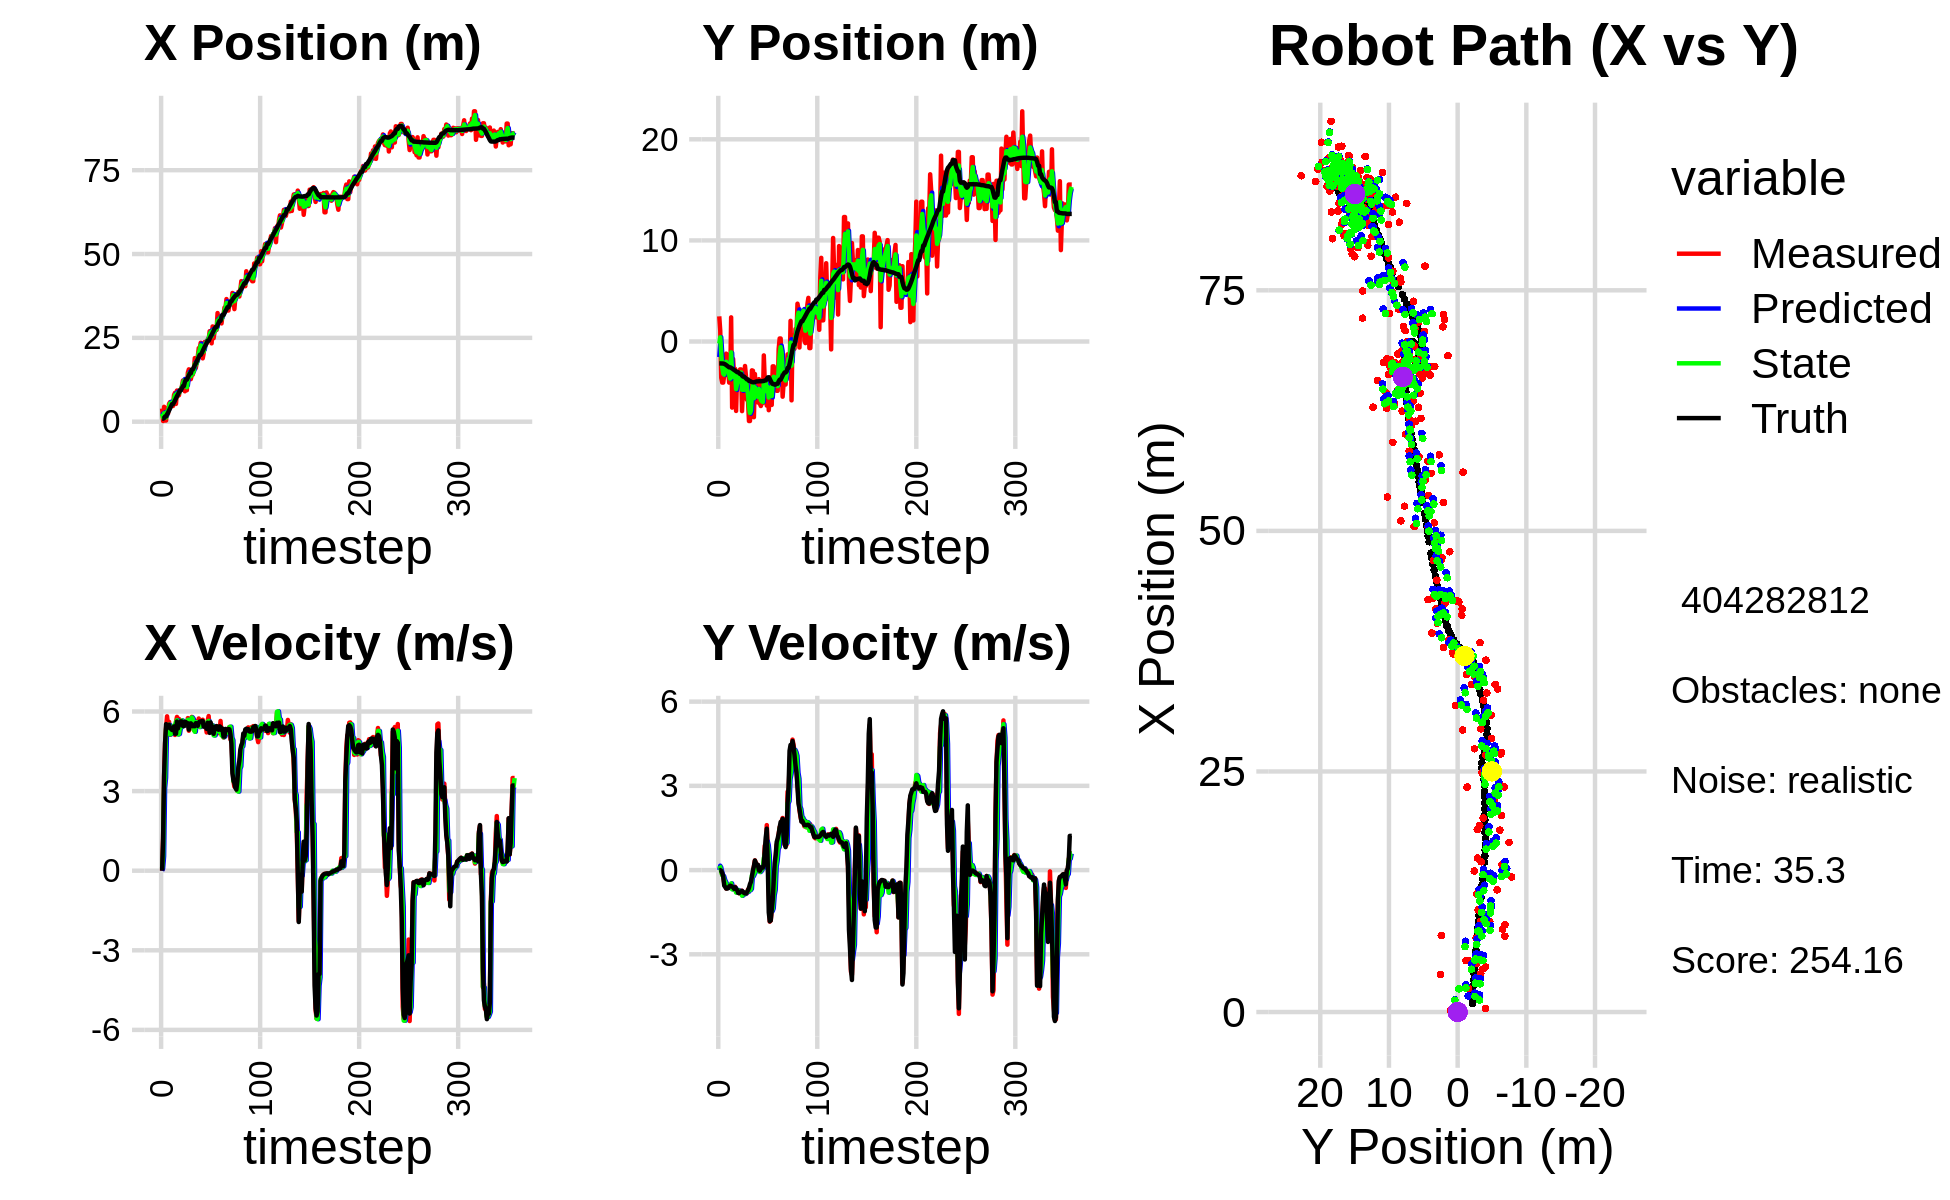

Source data for this figure (header and first rows):
2.727511644382629274e+00, -2.655362039128858598e+00, 0.000000000000000000e+00, -0.000000000000000000e+00, 0.000000000000000000e+00, 0.000000000000000000e+00, 0.000000000000000000e+00, 0.000000000000000000e+00, 1.665252146410828971e+00, -1.536295445100215318e+00, 0.000000000000000000e+00, 0.000000000000000000e+00, 8.912605046526316244e-01, -2.170313119045045092e+00, 0.000000000000000000e+00, 0.000000000000000000e+00, 0.000000000000000000e+00, 8.573236846132203937e-05
3.915847181914438924e+00, 2.487558126311943507e+00, 0.000000000000000000e+00, -0.000000000000000000e+00, 1.665252146410828971e+00, -1.536295445100215318e+00, 0.000000000000000000e+00, 0.000000000000000000e+00, 2.408837803686443291e+00, -1.999696016486494088e-01, 8.194069402683427927e-02, 1.570171424095537505e-01, 8.912605046526316244e-01, -2.170313119045045092e+00, 0.000000000000000000e+00, 0.000000000000000000e+00, 0.000000000000000000e+00, 8.573236846132203937e-05
2.025716306092177621e-01, 1.047939041155289575e+00, 1.207999820297825266e+00, 5.482006476666644295e-04, 2.417031873089126925e+00, -1.842678874076940365e-01, 8.194069402683427927e-02, 1.570171424095537505e-01, 1.224022977468450568e+00, 4.129027792942402408e-01, 5.411921010151103939e-01, 1.012746500759083429e-01, 8.945525884777890679e-01, -2.170313141043473504e+00, 1.199999999999999956e+00, 0.000000000000000000e+00, 1.200000047683715820e+00, -4.538085195235908031e-04
4.439355492549847071e+00, -3.587846756066630061e+00, 3.531970634580195334e+00, -1.441854925229436694e-02, 1.278142187569961674e+00, 4.230302443018310599e-01, 5.411921010151103939e-01, 1.012746500759083429e-01, 2.506551338846407795e+00, -1.190254011273736090e+00, 3.110943985978575910e+00, -5.893153894782350577e-02, 1.082300544188331326e+00, -2.170631171034910434e+00, 3.600000000000000089e+00, -2.599999999999999881e-02, 3.599999904632568359e+00, 4.082273226231336594e-03
3.519332406936795943e-01, -4.063195457315694092e+00, 4.822127423820857572e+00, -1.664640136588763086e-01, 2.817645737444265386e+00, -1.196147165168518489e+00, 3.110943985978575910e+00, -5.893153894782350577e-02, 1.621860932099188801e+00, -2.512575455514730827e+00, 3.500410060250004562e+00, -1.817375773058681476e-01, 1.557978033895001779e+00, -2.178143730235073239e+00, 4.799000000000000377e+00, -1.010000000000000064e-01, 4.800000190734863281e+00, 3.450716286897659302e-02
3.519332406936795943e-01, -4.063195457315694092e+00, 5.394786263683216454e+00, -1.862326926178389241e-01, 1.971901938124189346e+00, -2.530749213245317542e+00, 3.500410060250004562e+00, -1.817375773058681476e-01, 1.239042082694584490e+00, -3.178045370834659877e+00, 5.342602503305137418e+00, -2.181744101870362607e-01, 1.557978033895001779e+00, -2.178143730235073239e+00, 5.522999999999999687e+00, -2.320000000000000118e-01, 5.527999877929687500e+00, 3.450716286897659302e-02
3.989321351239173197e+00, -3.358699620173190681e+00, 5.818579621077130781e+00, -4.633561764649289372e-01, 1.773302333025098321e+00, -3.199862811853363631e+00, 5.342602503305137418e+00, -2.181744101870362607e-01, 2.935314777531483177e+00, -3.280244547731842264e+00, 5.241028446939528074e+00, -3.464300670871389709e-01, 2.191255926728463699e+00, -2.212132634315134183e+00, 5.445999999999999730e+00, -5.530000000000000471e-01, 5.473999977111816406e+00, 7.946620136499404907e-02
2.413992166628231573e+00, -1.597381302704334871e+00, 5.447014703264039248e+00, -5.723306851545241214e-01, 3.459417622225435807e+00, -3.314887554440556272e+00, 5.241028446939528074e+00, -3.464300670871389709e-01, 2.999396557712196376e+00, -2.577937943687520939e+00, 5.428388887286205389e+00, -4.208152451564478036e-01, 2.714178443369935412e+00, -2.259917863382349346e+00, 5.440999999999999837e+00, -6.009999999999999787e-01, 5.473999977111816406e+00, 1.046882271766662598e-01
5.348363518864442057e+00, -1.200032831672929623e+00, 5.610802070313397394e+00, -6.558224028642981596e-01, 3.542235446440817004e+00, -2.620019468203165669e+00, 5.428388887286205389e+00, -4.208152451564478036e-01, 4.442553667266794903e+00, -2.001457573340026830e+00, 5.501942484851010562e+00, -5.030790447017452482e-01, 3.344435095702002148e+00, -2.330035568706012583e+00, 5.496999999999999886e+00, -6.580000000000000293e-01, 5.535999774932861328e+00, 1.163576915860176086e-01
5.847378730412859937e+00, -3.153721855223239334e+00, 5.120836072121975668e+00, -6.263530122011131684e-01, 4.992747915751896137e+00, -2.051765477810201244e+00, 5.501942484851010562e+00, -5.030790447017452482e-01, 5.392336934222502265e+00, -2.528721239177538216e+00, 5.136118922983952118e+00, -5.853005557012138649e-01, 3.976564765175134131e+00, -2.405866311285314918e+00, 5.363999999999999879e+00, -6.600000000000000311e-01, 5.403999805450439453e+00, 1.217100396752357483e-01
5.073849350318548446e+00, -2.754168913875552516e+00, 5.163368967771730489e+00, -6.161322252644682029e-01, 5.905948826520897477e+00, -2.587251294747659802e+00, 5.136118922983952118e+00, -5.853005557012138649e-01, 5.502900099175437987e+00, -2.661984042174930121e+00, 5.152098776398739588e+00, -6.057976064060427435e-01, 4.594839454101626863e+00, -2.481492386952995233e+00, 5.365000000000000213e+00, -6.470000000000000195e-01, 5.403999805450439453e+00, 1.187659800052642822e-01
4.688552260250861359e+00, -4.065651254505151968e+00, 5.338809049942396356e+00, -5.779417783459903646e-01, 6.018109976815312123e+00, -2.722563802815534562e+00, 5.152098776398739588e+00, -6.057976064060427435e-01, 5.411392806270305833e+00, -3.304601504426684322e+00, 5.320320737764326680e+00, -6.183783505659730118e-01, 5.229902624732375216e+00, -2.554473117910320834e+00, 5.302999999999999936e+00, -5.849999999999999645e-01, 5.335000038146972656e+00, 1.078330278396606445e-01
4.688552260250861359e+00, -4.065651254505151968e+00, 5.340797763194589542e+00, -5.781570624033224304e-01, 5.943424880046738856e+00, -3.366439339483281667e+00, 5.320320737764326680e+00, -6.183783505659730118e-01, 5.346400401843967920e+00, -3.672332484300899758e+00, 5.300402638520631093e+00, -6.173189368650626729e-01, 5.229902624732375216e+00, -2.554473117910320834e+00, 5.306000000000000050e+00, -5.550000000000000488e-01, 5.335000038146972656e+00, 1.078330278396606445e-01
7.952731013632924117e+00, 2.387299342322825702e+00, 5.423650403268568176e+00, -5.453619275703011082e-01, 5.876440665696031296e+00, -3.734064377987405869e+00, 5.300402638520631093e+00, -6.173189368650626729e-01, 6.803069775410461872e+00, -1.077188219187143581e+00, 5.475570143482331176e+00, -4.744825840890809499e-01, 5.738848089930605134e+00, -2.607693390088166918e+00, 5.437999999999999723e+00, -5.669999999999999485e-01, 5.467000007629394531e+00, 1.002157106995582581e-01
8.608458399592317178e+00, -6.540142343860132712e+00, 5.116078411841217921e+00, -5.633373725815097322e-01, 7.350626789758694990e+00, -1.124636477596051787e+00, 5.475570143482331176e+00, -4.744825840890809499e-01, 7.910871009252496755e+00, -3.506798122759836822e+00, 5.452188245388014387e+00, -6.856334169922223554e-01, 6.360687613708661203e+00, -2.672208831891530245e+00, 5.165000000000000036e+00, -5.919999999999999707e-01, 5.198999881744384766e+00, 1.096693649888038635e-01
5.307121038094321896e+00, -1.734801993679639054e+00, 5.607385894148460004e+00, -6.677054601601577488e-01, 8.456089833791297750e+00, -3.575361464459059224e+00, 5.452188245388014387e+00, -6.856334169922223554e-01, 7.005573788516138656e+00, -2.775827454359911073e+00, 5.609754668759923568e+00, -6.484321110118734799e-01, 6.968496680617440653e+00, -2.741376148153026104e+00, 5.163000000000000256e+00, -6.139999999999999902e-01, 5.662000179290771484e+00, 1.185180097818374634e-01
9.290925502481629294e+00, -3.424818025371513475e+00, 5.795888193100547703e+00, -6.915546299172256051e-01, 7.566549255392130746e+00, -2.840670665461098476e+00, 5.609754668759923568e+00, -6.484321110118734799e-01, 8.396649421216583420e+00, -3.098593915158955880e+00, 5.671344343822571687e+00, -6.909111399583296453e-01, 7.604584097585886937e+00, -2.818044589607798578e+00, 5.621999999999999886e+00, -6.700000000000000400e-01, 5.662000179290771484e+00, 1.187566965818405151e-01
7.690231025018076316e+00, -2.707636491447605209e+00, 5.171118940206855363e+00, -5.929191445837872498e-01, 8.963783855598840944e+00, -3.167685029154788889e+00, 5.671344343822571687e+00, -6.909111399583296453e-01, 8.415778556994974124e+00, -2.966939855172059382e+00, 5.134948191074101054e+00, -6.415048787497400484e-01, 8.127043128410393891e+00, -2.879152582190917187e+00, 5.362000000000000099e+00, -6.129999999999999893e-01, 5.396999835968017578e+00, 1.141611933708190918e-01
7.873422444000491183e+00, -6.867474781129783601e+00, 5.722359670212656013e+00, -6.832049009106311299e-01, 8.929273376102385029e+00, -3.031090343047033286e+00, 5.134948191074101054e+00, -6.415048787497400484e-01, 8.495705885120882428e+00, -4.714382859213261057e+00, 5.151577396634866801e+00, -7.999500581208963679e-01, 8.745354056592354652e+00, -2.950544581442705372e+00, 5.509000000000000341e+00, -6.660000000000000364e-01, 5.548999786376953125e+00, 1.188296750187873840e-01
9.423431653944598807e+00, -3.338373140526126992e+00, 5.435585508513979924e+00, -7.270958939309433156e-01, 9.010863624784368753e+00, -4.794377865025350793e+00, 5.151577396634866801e+00, -7.999500581208963679e-01, 9.191584583890763938e+00, -4.160069484857990219e+00, 5.390234252427637429e+00, -7.555022033592624364e-01, 9.376184820998741287e+00, -3.029206798732640316e+00, 5.503999999999999559e+00, -7.059999999999999609e-01, 5.548999786376953125e+00, 1.329765021800994873e-01
9.423431653944598807e+00, -3.338373140526126992e+00, 5.527764407275213898e+00, -7.394262856967225295e-01, 9.730608009133527858e+00, -4.235619705193916396e+00, 5.390234252427637429e+00, -7.555022033592624364e-01, 9.599433691765298704e+00, -3.842275918854017647e+00, 5.404402073824883246e+00, -7.115095547036098811e-01, 9.376184820998741287e+00, -3.029206798732640316e+00, 5.628999999999999559e+00, -8.070000000000000506e-01, 5.686999797821044922e+00, 1.329765021800994873e-01
1.060945200906618879e+01, -2.977102742361463328e+00, 5.648358001519969918e+00, -8.229933031303495738e-01, 1.013987389914778703e+01, -3.913426874324378524e+00, 5.404402073824883246e+00, -7.115095547036098811e-01, 1.034001586208451151e+01, -3.506803940150838628e+00, 5.662396582644880993e+00, -7.516217197824028862e-01, 1.001003301128953993e+01, -3.117855236430424171e+00, 5.626999999999999780e+00, -8.229999999999999538e-01, 5.686999797821044922e+00, 1.446867138147354126e-01
1.227312421813261345e+01, -2.761114255234798698e+00, 5.606367058398037173e+00, -8.129409414613961715e-01, 1.090625552034899926e+01, -3.581966112129078894e+00, 5.662396582644880993e+00, -7.516217197824028862e-01, 1.154774633032947762e+01, -3.224936640370695606e+00, 5.633324325141150446e+00, -7.539517246221063562e-01, 1.064699017984890084e+01, -3.211017773720660884e+00, 5.456999999999999851e+00, -7.870000000000000329e-01, 5.513000011444091797e+00, 1.439995169639587402e-01
1.227312421813261345e+01, -2.761114255234798698e+00, 5.524982867323909197e+00, -7.375899927898228459e-01, 1.211107876284359186e+01, -3.300331812832906220e+00, 5.633324325141150446e+00, -7.539517246221063562e-01, 1.218966663417380403e+01, -3.064689797503354463e+00, 5.539706909790089284e+00, -7.483228387631521983e-01, 1.064699017984890084e+01, -3.211017773720660884e+00, 5.448000000000000398e+00, -7.580000000000000071e-01, 5.500999927520751953e+00, 1.327161341905593872e-01
9.072421670382839309e+00, -6.885682986774811276e+00, 5.610105488780424920e+00, -7.346293748697508841e-01, 1.274363732515281278e+01, -3.139522081379669594e+00, 5.539706909790089284e+00, -7.483228387631521983e-01, 1.103412470086169250e+01, -4.773343733799602084e+00, 5.476106283430489441e+00, -9.138987053763192314e-01, 1.189608800394781696e+01, -3.380580112829011608e+00, 5.605000000000000426e+00, -7.419999999999999929e-01, 5.653999805450439453e+00, 1.302066594362258911e-01
9.385882973454593881e+00, -4.670492695080009860e+00, 5.551954568509608556e+00, -7.979246706563958291e-01, 1.158173532920474180e+01, -4.864733604337233785e+00, 5.476106283430489441e+00, -9.138987053763192314e-01, 1.057072986008956583e+01, -4.777408993837067186e+00, 5.499166729345599691e+00, -8.761285643540344115e-01, 1.253793942936133199e+01, -3.467716501462051681e+00, 5.599999999999999645e+00, -7.780000000000000249e-01, 5.653999805450439453e+00, 1.427421569824218750e-01
9.385882973454593881e+00, -4.670492695080009860e+00, 5.461879993373376152e+00, -7.849791890583022180e-01, 1.112064653302412509e+01, -4.865021850272470694e+00, 5.499166729345599691e+00, -8.761285643540344115e-01, 1.029580574253790282e+01, -4.778532092183231939e+00, 5.537266655218224365e+00, -8.061275632902977772e-01, 1.253793942936133199e+01, -3.467716501462051681e+00, 5.559999999999999609e+00, -8.149999999999999467e-01, 5.618999958038330078e+00, 1.427421569824218750e-01
1.464470398406020379e+01, -2.423384355046847460e+00, 5.751870400817026052e+00, -8.545247554511992139e-01, 1.084953240805972463e+01, -4.859144848512261916e+00, 5.537266655218224365e+00, -8.061275632902977772e-01, 1.260136161406393995e+01, -3.792219229726482510e+00, 5.687529825374285863e+00, -8.509249606825585177e-01, 1.317185628433439426e+01, -3.560053514066132685e+00, 5.557000000000000384e+00, -8.319999999999999618e-01, 5.618999958038330078e+00, 1.474859118461608887e-01
1.561395847779626145e+01, -3.438179016980607017e+00, 5.275473570287640968e+00, -8.211589447016526266e-01, 1.317011459660136907e+01, -3.877311725794738262e+00, 5.687529825374285863e+00, -8.509249606825585177e-01, 1.427499378644053252e+01, -3.686127078887605713e+00, 5.675818932290498608e+00, -8.076402596230628506e-01, 1.379653012765196074e+01, -3.654815480768439873e+00, 5.317000000000000171e+00, -8.329999999999999627e-01, 5.381999969482421875e+00, 1.544168144464492798e-01
1.269799315937217798e+01, -5.769510910394195946e+00, 5.666961101957181945e+00, -8.270934517356123283e-01, 1.484257567966958291e+01, -3.766891104849912075e+00, 5.675818932290498608e+00, -8.076402596230628506e-01, 1.385936766331536418e+01, -4.647777982470241653e+00, 5.614490985220552233e+00, -7.800546204175906606e-01, 1.441537511324748344e+01, -3.750943825527890851e+00, 5.543999999999999595e+00, -7.860000000000000320e-01, 5.599999904632568359e+00, 1.449268162250518799e-01
1.269799315937217798e+01, -5.769510910394195946e+00, 5.519200975703142831e+00, -6.967006812402081195e-01, 1.442081676183742012e+01, -4.725783444512000386e+00, 5.614490985220552233e+00, -7.800546204175906606e-01, 1.359591939725761733e+01, -5.177477730970530878e+00, 5.652972223404517216e+00, -7.767821522070620377e-01, 1.441537511324748344e+01, -3.750943825527890851e+00, 5.552999999999999936e+00, -7.209999999999999742e-01, 5.599999904632568359e+00, 1.255680173635482788e-01
1.404242110287121648e+01, -7.865829990031244279e+00, 5.796893115995887413e+00, -6.569531889763851051e-01, 1.416121661959806843e+01, -5.255155946191236715e+00, 5.652972223404517216e+00, -7.767821522070620377e-01, 1.410166220373691104e+01, -6.400798363299063709e+00, 5.776437641603232365e+00, -6.973509034445030119e-01, 1.557955777626927762e+01, -3.899788902311555283e+00, 5.509999999999999787e+00, -6.340000000000000080e-01, 5.546000003814697266e+00, 1.128470301628112793e-01
1.404242110287121648e+01, -7.865829990031244279e+00, 5.486877310363545313e+00, -6.218195634173322439e-01, 1.467930596789723374e+01, -6.470533453643514399e+00, 5.776437641603232365e+00, -6.973509034445030119e-01, 1.435651940997482257e+01, -7.074330852715471352e+00, 5.720249305918246208e+00, -7.169910939481461964e-01, 1.557955777626927762e+01, -3.899788902311555283e+00, 5.445000000000000284e+00, -5.030000000000000027e-01, 5.467999935150146484e+00, 1.128470301628112793e-01
1.529259234631423858e+01, -6.465687797107353418e+00, 5.304771325358355050e+00, -4.637069703266308851e-01, 1.492854434056664736e+01, -7.146029962110286071e+00, 5.720249305918246208e+00, -7.169910939481461964e-01, 1.511892300632720243e+01, -6.836071277125685519e+00, 5.309171963116445347e+00, -6.672615210762307125e-01, 1.621187245821334599e+01, -3.965279863146951023e+00, 5.453000000000000291e+00, -4.159999999999999809e-01, 5.467999935150146484e+00, 8.719155937433242798e-02
1.896628177178664387e+01, -2.852960752049134907e+00, 5.418337811240158786e+00, -2.882579514864321846e-01, 1.564984020263884723e+01, -6.902797429233308968e+00, 5.309171963116445347e+00, -6.672615210762307125e-01, 1.722929820823070557e+01, -5.148422351784789797e+00, 5.235870729925505174e+00, -1.864416054211330276e-01, 1.683742177465314072e+01, -4.011164592305253684e+00, 5.445999999999999730e+00, -2.280000000000000082e-01, 5.451000213623046875e+00, 5.315033346414566040e-02
1.599469387560884215e+01, -2.888119624449675626e+00, 5.630472790796578586e+00, -1.311480398228871136e-01, 1.775288528122325715e+01, -5.167066512326902838e+00, 5.235870729925505174e+00, -1.864416054211330276e-01, 1.692578613214733707e+01, -4.158622481116362124e+00, 5.586670107238576932e+00, -2.163640823947535763e-01, 1.736938130890332133e+01, -4.033313200517517849e+00, 5.557999999999999829e+00, -1.099999999999999936e-02, 5.558000087738037109e+00, 2.328833378851413727e-02
1.761856323515075218e+01, -7.486432359849991336e+00, 5.633339813378030136e+00, 1.367849644819450206e-01, 1.748445314287119601e+01, -4.180258889355837226e+00, 5.586670107238576932e+00, -2.163640823947535763e-01, 1.755115160055116164e+01, -5.609825831227070125e+00, 5.596378669116372606e+00, -1.338668493213999999e-01, 1.801792371281921845e+01, -4.036675976104928232e+00, 5.556000000000000050e+00, 1.320000000000000062e-01, 5.558000087738037109e+00, -2.427655644714832306e-02
1.939499610629549053e+01, -3.214404152328171449e+00, 5.489189996749937350e+00, 3.446638646281698914e-01, 1.811078946746279783e+01, -5.623212516159210139e+00, 5.596378669116372606e+00, -1.338668493213999999e-01, 1.870596376067273781e+01, -4.538143081200643358e+00, 5.519399293666022110e+00, -6.365653466829851448e-02, 1.864911496680748115e+01, -4.008537338067541533e+00, 5.461999999999999744e+00, 3.410000000000000253e-01, 5.473000049591064453e+00, -6.270724534988403320e-02
2.194498646225133953e+01, -5.312959000869613035e+00, 5.737263969241836570e+00, 2.566154667285499569e-01, 1.925790369003933833e+01, -4.544508734667473071e+00, 5.519399293666022110e+00, -6.365653466829851448e-02, 2.055145658828417865e+01, -4.876593178282234931e+00, 5.458623469546634688e+00, 1.263364235799160351e-01, 1.927215802707454273e+01, -3.971450493602567189e+00, 5.573999999999999844e+00, 2.500000000000000000e-01, 5.578999996185302734e+00, -4.469805583357810974e-02
2.194498646225133953e+01, -5.312959000869613035e+00, 5.416034949870918602e+00, 1.792429473664423067e-01, 2.109731893523884239e+01, -4.863959535924243127e+00, 5.458623469546634688e+00, 1.263364235799160351e-01, 2.149148705843244755e+01, -5.060000058134598966e+00, 5.415098258867594438e+00, 1.474429998425122457e-01, 1.991469991235104686e+01, -3.946336433778026453e+00, 5.620000000000000107e+00, 1.880000000000000004e-01, 5.578999996185302734e+00, -3.308279067277908325e-02
2.353809940856801930e+01, -6.031125949236447070e+00, 5.539967171294859938e+00, 1.833444675462977680e-01, 2.203299688431920700e+01, -5.045255758150347880e+00, 5.415098258867594438e+00, 1.474429998425122457e-01, 2.274665382241111189e+01, -5.471598935532787422e+00, 5.464504822657102245e+00, 1.227625602247832820e-01, 1.991469991235104686e+01, -3.946336433778026453e+00, 5.620000000000000107e+00, 1.880000000000000004e-01, 5.624000072479248047e+00, -3.308279067277908325e-02
2.016910499363639175e+01, -3.723004119282329771e+00, 5.573730667198105060e+00, 5.478258137205249678e-02, 2.329310430467682380e+01, -5.459322679510308696e+00, 5.464504822657102245e+00, 1.227625602247832820e-01, 2.185377644800164276e+01, -4.694895823928661116e+00, 5.498602382792682874e+00, 7.418313018591146668e-02, 2.045272862913457601e+01, -3.933071300969532391e+00, 5.641000000000000014e+00, -4.000000000000000083e-03, 5.640999794006347656e+00, -9.828393347561359406e-03
1.889487612286183449e+01, -6.147450850922346000e+00, 5.689958936282205393e+00, -2.163225811385697389e-02, 2.240363668628091176e+01, -4.687477510910070144e+00, 5.498602382792682874e+00, 7.418313018591146668e-02, 2.076570136313248227e+01, -5.318709568282350197e+00, 5.572887676916522537e+00, -6.903437022149649938e-02, 2.109754025960118184e+01, -3.931199238558959586e+00, 5.641000000000000014e+00, -2.599999999999999881e-02, 5.640999794006347656e+00, 3.801811952143907547e-03
2.041631078747333206e+01, -6.382144019763968501e+00, 5.451968226787116123e+00, 1.865457412404324111e-02, 2.132299013082413452e+01, -5.325613005304499659e+00, 5.572887676916522537e+00, -6.903437022149649938e-02, 2.090653630345334335e+01, -5.788653421659102349e+00, 5.477843857314612208e+00, -2.837636819021144285e-02, 2.172919690632074463e+01, -3.933482454192243072e+00, 5.427999999999999936e+00, 4.299999999999999656e-02, 5.427999973297119141e+00, -3.421608591452240944e-03
2.377766966829543804e+01, -6.084803507930291566e+00, 5.461058558909430261e+00, 1.014014267798003521e-01, 2.145432068918480439e+01, -5.791491058478123399e+00, 5.477843857314612208e+00, -2.837636819021144285e-02, 2.253767417026178421e+01, -5.918457925165003353e+00, 5.522810707809291841e+00, 4.963220027712236804e-02, 2.236496579685902120e+01, -3.925282643371315494e+00, 5.450000000000000178e+00, 1.000000000000000056e-01, 5.451000213623046875e+00, -1.856595650315284729e-02
2.377766966829543804e+01, -6.084803507930291566e+00, 5.447391447235324868e+00, 8.142433179423462508e-02, 2.308995524104271269e+01, -5.913494705137290808e+00, 5.522810707809291841e+00, 4.963220027712236804e-02, 2.340967201531302422e+01, -5.987745880726055958e+00, 5.463373655346459579e+00, 6.044689779255487533e-02, 2.288912999615930488e+01, -3.916174815050179614e+00, 5.450000000000000178e+00, 8.599999999999999312e-02, 5.451000213623046875e+00, -1.494628563523292542e-02
2.337581269448169152e+01, -1.376399801131612310e+00, 5.210521383333487577e+00, 2.390057520601663044e-01, 2.395600938084767151e+01, -5.981701190946800750e+00, 5.463373655346459579e+00, 6.044689779255487533e-02, 2.365460361433260061e+01, -3.990887589998140861e+00, 5.478692662682323800e+00, 4.235192335126753971e-01, 2.350464665867420422e+01, -3.903069780336517081e+00, 5.346000000000000085e+00, 1.930000000000000049e-01, 5.348999977111816406e+00, -4.583770409226417542e-02
2.451035049560264056e+01, -4.026645497446343036e+00, 5.649055733379366728e+00, 8.722535393884687238e-01, 2.420247288060083335e+01, -3.948535666646873388e+00, 5.478692662682323800e+00, 4.235192335126753971e-01, 2.433989204916404958e+01, -3.961705170496423456e+00, 5.620948960904897262e+00, 5.328347335423662123e-01, 2.413052785388606480e+01, -3.850284383451802128e+00, 5.575999999999999623e+00, 7.199999999999999734e-01, 5.623000144958496094e+00, -1.531971246004104614e-01
2.451035049560264056e+01, -4.026645497446343036e+00, 5.828923882515606003e+00, 9.000264340300095922e-01, 2.490198694525453860e+01, -3.908421697142186790e+00, 5.620948960904897262e+00, 5.328347335423662123e-01, 2.473727390863087194e+01, -3.960151760183876934e+00, 5.644028627814321020e+00, 7.899027273248978576e-01, 2.413052785388606480e+01, -3.850284383451802128e+00, 5.498999999999999666e+00, 1.171999999999999931e+00, 5.623000144958496094e+00, -1.531971246004104614e-01
2.698642098929132160e+01, -6.340618893938484213e+00, 5.296198980416693125e+00, 1.601363567528092391e+00, 2.530167677141230342e+01, -3.881161487451387337e+00, 5.644028627814321020e+00, 7.899027273248978576e-01, 2.609400853232176232e+01, -4.930104405812651081e+00, 5.333585331055592071e+00, 1.030489403423858086e+00, 2.475146520143471918e+01, -3.709062860881953583e+00, 5.193999999999999950e+00, 1.475000000000000089e+00, 5.399000167846679688e+00, -2.936213612556457520e-01
2.670938050768080885e+01, -4.062787995946949060e+00, 5.386390832707867560e+00, 7.759876560744091156e-01, 2.662736706542732179e+01, -4.827055465470265538e+00, 5.333585331055592071e+00, 1.030489403423858086e+00, 2.667180473300682664e+01, -4.496182657295653584e+00, 5.331237850979789528e+00, 8.871506663615218446e-01, 2.535194718846717521e+01, -3.551972673336318387e+00, 5.588000000000000078e+00, 1.839999999999999969e-01, 5.591000080108642578e+00, -1.430800557136535645e-01
2.337349021471470678e+01, -6.795461938337739483e+00, 5.400818966402089139e+00, -7.525717514012002507e-01, 2.720492851810480417e+01, -4.407467590659501333e+00, 5.331237850979789528e+00, 8.871506663615218446e-01, 2.542719183474915923e+01, -5.542462250964760528e+00, 5.423426207828270229e+00, 5.372235819815529556e-01, 2.587885320185980831e+01, -3.535745666895293571e+00, 5.440000000000000391e+00, -1.504999999999999893e+00, 5.644999980926513672e+00, 1.384525001049041748e-01
2.841038238982051567e+01, -4.950293110374273553e+00, 5.385343649680208067e+00, -1.836892600567022971e+00, 2.596953445553198492e+01, -5.488739892766605344e+00, 5.423426207828270229e+00, 5.372235819815529556e-01, 2.710591150992683751e+01, -5.251323550920411698e+00, 5.467614871568697410e+00, -1.136452089397939513e+00, 2.650693547757951052e+01, -3.690411375249960102e+00, 5.341999999999999638e+00, -1.822999999999999954e+00, 5.644999980926513672e+00, 3.287161886692047119e-01
2.489056646855391719e+01, -3.534133628501432867e+00, 5.170857723835508679e+00, -1.796359137052172539e+00, 2.765267299708370885e+01, -5.364968759860206049e+00, 5.467614871568697410e+00, -1.136452089397939513e+00, 2.640208756285635516e+01, -4.586920527256451052e+00, 5.100172823117929966e+00, -1.328966969663307962e+00, 2.710465466973207072e+01, -3.902363346085820694e+00, 5.158999999999999808e+00, -1.794999999999999929e+00, 5.462999820709228516e+00, 3.343572318553924561e-01
2.680495005874054115e+01, -6.272799775973749270e+00, 5.418551358542717189e+00, -1.402038352289254330e+00, 2.691210484516814816e+01, -4.719817224222781604e+00, 5.100172823117929966e+00, -1.328966969663307962e+00, 2.689565002550368433e+01, -5.391021360589931533e+00, 5.099106743740867920e+00, -1.460622430583089937e+00, 2.770533120617206535e+01, -4.091784284140721262e+00, 5.418999999999999595e+00, -1.405000000000000027e+00, 5.598999977111816406e+00, 2.531948089599609375e-01
2.735501170139266236e+01, -2.456029222415270663e+00, 5.375975366217869755e+00, -8.255975246402318390e-01, 2.740556069987777121e+01, -5.537083603648240704e+00, 5.099106743740867920e+00, -1.460622430583089937e+00, 2.737358659767630797e+01, -4.143595585895346822e+00, 5.335041789008023727e+00, -1.365036630680090957e+00, 2.822592103447248846e+01, -4.204991625431249602e+00, 5.411999999999999922e+00, -1.060999999999999943e+00, 5.514999866485595703e+00, 1.523811817169189453e-01
2.735501170139266236e+01, -2.456029222415270663e+00, 5.450106110374088431e+00, -8.369819069533840361e-01, 2.790709077657711035e+01, -4.280099248963355585e+00, 5.335041789008023727e+00, -1.365036630680090957e+00, 2.765935117913621255e+01, -3.492667041026473740e+00, 5.340957002465305692e+00, -8.935161584006474644e-01, 2.822592103447248846e+01, -4.204991625431249602e+00, 5.448000000000000398e+00, -3.790000000000000036e-01, 5.460999965667724609e+00, 1.523811817169189453e-01
3.240119254610001320e+01, -3.784472242967572342e+00, 5.176760823380340604e+00, -1.522739314065945093e-01, 2.819344687938274419e+01, -3.582018656866538642e+00, 5.340957002465305692e+00, -8.935161584006474644e-01, 3.013297949192062219e+01, -3.635777887213370363e+00, 5.277765892814428206e+00, -7.116055408744957900e-01, 2.885372960531446651e+01, -4.268471048641247378e+00, 5.333000000000000185e+00, 2.510000000000000009e-01, 5.339000225067138672e+00, 2.940642647445201874e-02
2.942680000856002565e+01, -3.358961389829930866e+00, 5.269807747482954774e+00, 4.382595511877809269e-01, 3.066075608120206653e+01, -3.706938441300819953e+00, 5.277765892814428206e+00, -7.116055408744957900e-01, 3.007663271145807116e+01, -3.558958468872689185e+00, 5.304693268652388660e+00, 1.301100432319397537e-01, 2.947065007683384152e+01, -4.257142112721515659e+00, 5.312000000000000277e+00, 5.360000000000000320e-01, 5.339000225067138672e+00, -8.297330141067504883e-02
3.083176624753336981e+01, -4.876038715679108293e+00, 5.203951410981676240e+00, 9.046625874964011604e-01, 3.060710203832330834e+01, -3.545947464549495276e+00, 5.304693268652388660e+00, 1.301100432319397537e-01, 3.071432724284639093e+01, -4.096876445814480405e+00, 5.217068777319424200e+00, 3.409057673868861049e-01, 3.008761918531094537e+01, -4.180266664757513517e+00, 5.442000000000000171e+00, 9.979999999999999982e-01, 5.532999992370605469e+00, -1.721213459968566895e-01
3.083176624753336981e+01, -4.876038715679108293e+00, 5.644346411191776269e+00, 9.812215037787097582e-01, 3.123603412057833495e+01, -4.062785869075791645e+00, 5.217068777319424200e+00, 3.409057673868861049e-01, 3.108456095012643061e+01, -4.415726918374179633e+00, 5.272667510504843946e+00, 7.582053684906482349e-01, 3.008761918531094537e+01, -4.180266664757513517e+00, 5.416999999999999815e+00, 1.125999999999999890e+00, 5.532999992370605469e+00, -1.721213459968566895e-01
... 297 more rows
